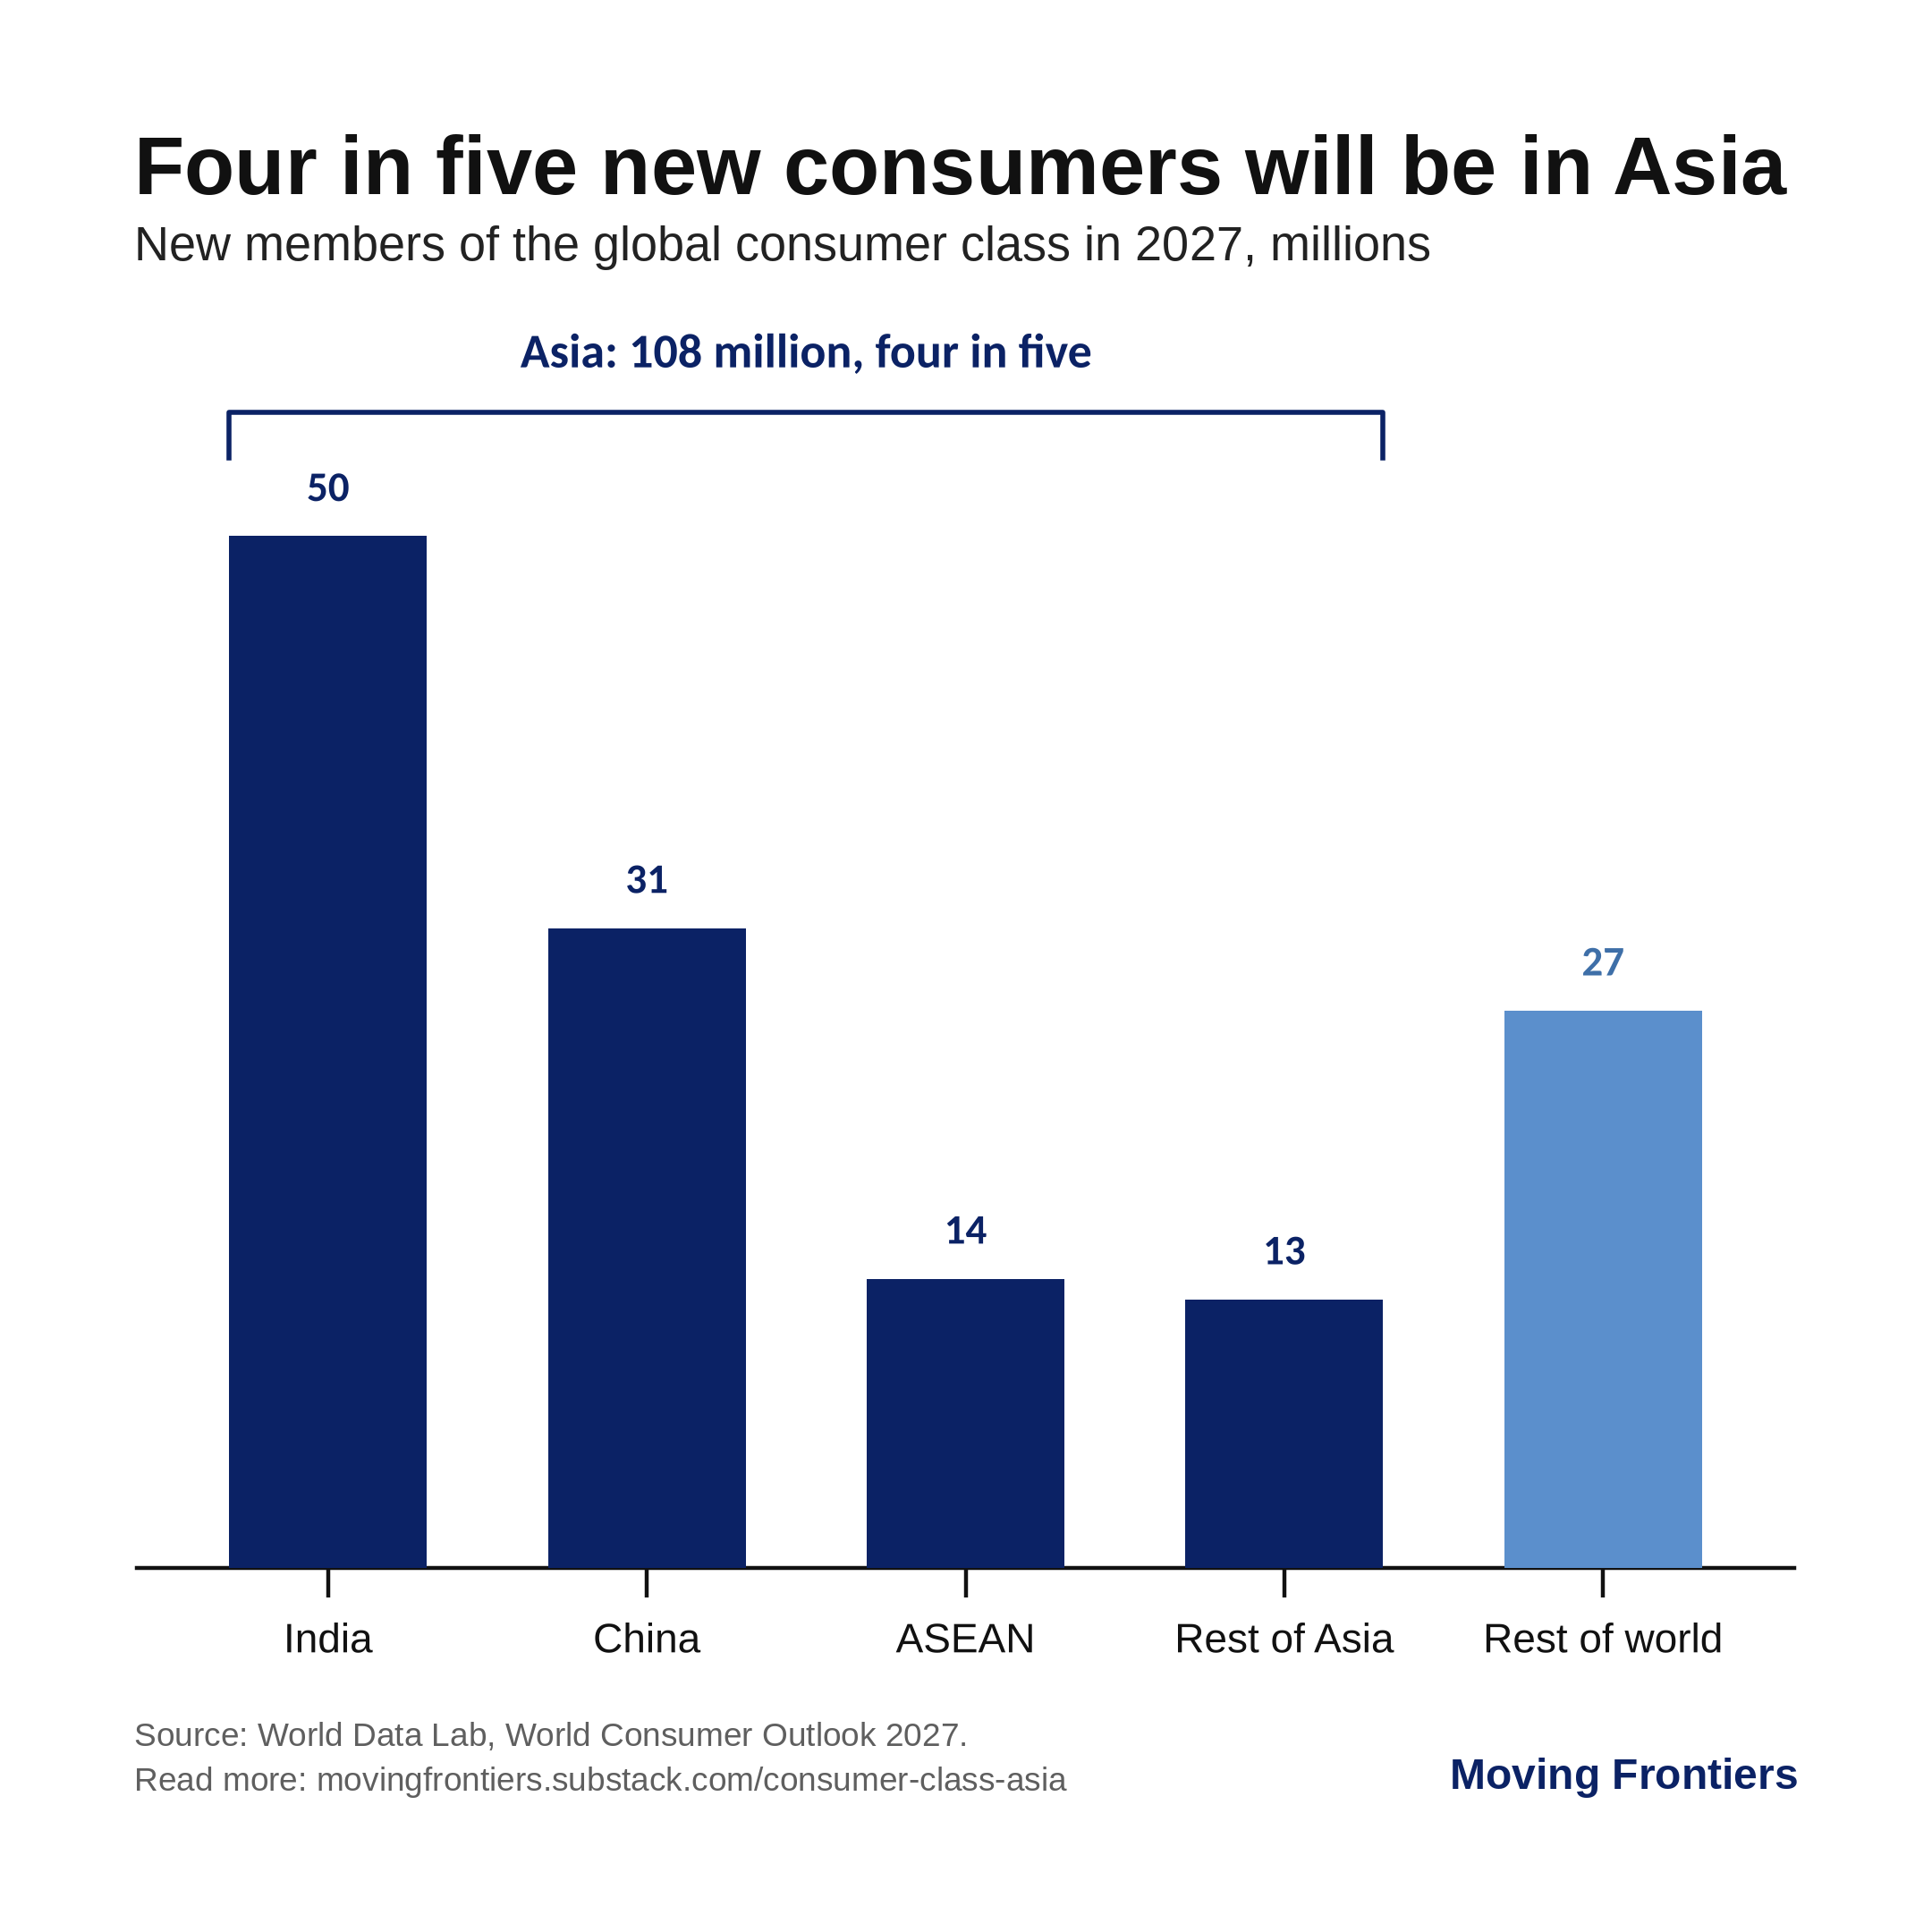

Data behind this chart, as committed beside it:
region, new consumers 2027 (million), derived
India, 50, False
China, 31, False
ASEAN, 14, False
Rest of Asia, 13.0, True
Rest of world, 27.0, True
